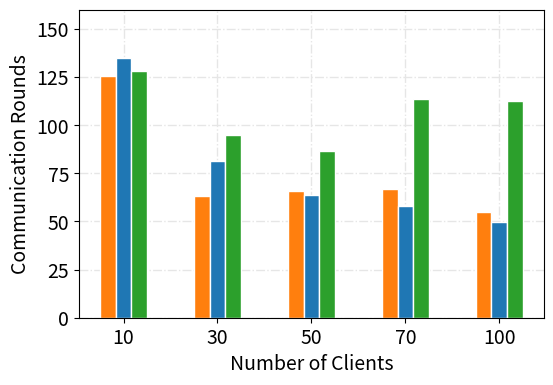
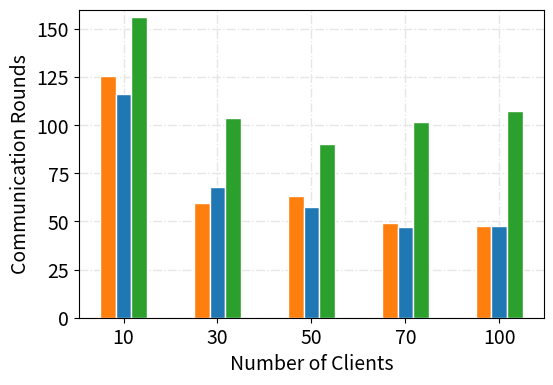
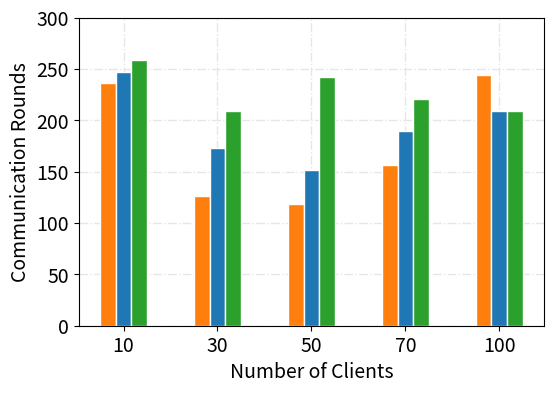
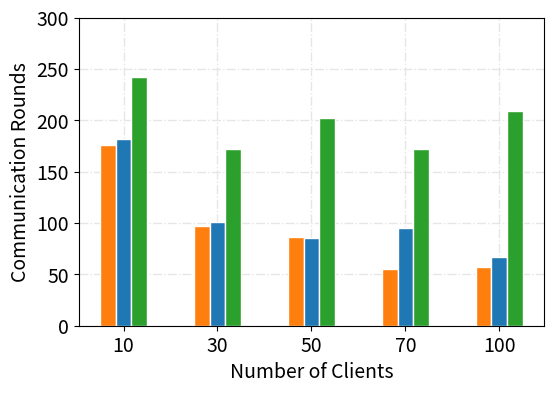

Here is the Python script that generated these plots, in order:
import matplotlib
import matplotlib.pyplot as plt
import pandas as pd
import numpy as np
from matplotlib.font_manager import FontProperties
fontP = FontProperties()
fontP.set_size('small')
import scipy.stats
import statistics


def mean_confidence_interval(data, confidence=0.95):
    a = 1.0 * np.array(data)
    n = len(a)
    m, se = np.mean(a), scipy.stats.sem(a)
    h = se * scipy.stats.t.ppf((1 + confidence) / 2., n-1)
    return m-h, m+h


    arr_list  = []
    yerr = np.zeros((2, len(list_values)))
    for i in range(0, len(list_values)):
        lower_val, upper_val = mean_confidence_interval(list_values[i])
        yerr[0][i] = lower_val
        yerr[1][i] = upper_val
        
    return yerr

def calulte_standard_dev(list_values):
    std_values = []
    for i in range(len(list_values)):
        std_values.append(statistics.stdev(list_values[i]))
    return std_values
  
def calculate_average(values):
    return np.mean(values)

# mnist_cnn_10_clients= [117, 134, 159, 110, 159]
# mnist_cnn_30_clients= [73, 73, 47, 69, 77]
# mnist_cnn_50_clients= [69, 69, 56, 47, 63]
# mnist_cnn_70_clients= [47, 47, 45, 57, 69]
# mnist_cnn_100_clients= [56, 64, 59, 54, 49]

mnist_cnn_10_clients_adam_5 = [135, 116]
mnist_cnn_10_clients_adam_10 = [135, 116]
mnist_cnn_10_clients_ndam_5 = [125, 145]
mnist_cnn_10_clients_ndam_10 = [123, 109]
mnist_cnn_10_clients_sgd_5 = [116, 140]
mnist_cnn_10_clients_sgd_10 = [162, 150]

mnist_cnn_30_clients_adam_5 = [56, 64, 69]
mnist_cnn_30_clients_adam_10 = [68, 51]
mnist_cnn_30_clients_ndam_5 = [85, 78]
mnist_cnn_30_clients_ndam_10 = [71, 65]
mnist_cnn_30_clients_sgd_5 =  [108, 82]
mnist_cnn_30_clients_sgd_10 =  [102, 105]

mnist_cnn_50_clients_adam_5 = [76, 56]
mnist_cnn_50_clients_adam_10 = [79, 47]
mnist_cnn_50_clients_ndam_5 = [75, 52]
mnist_cnn_50_clients_ndam_10 = [60, 55]
mnist_cnn_50_clients_sgd_5 = [86, 87]
mnist_cnn_50_clients_sgd_10 = [81, 99]

mnist_cnn_70_clients_adam_5 = [69, 65]
mnist_cnn_70_clients_adam_10 = [44, 54]
mnist_cnn_70_clients_ndam_5 = [67, 49]
mnist_cnn_70_clients_ndam_10 = [46, 48]
mnist_cnn_70_clients_sgd_5 = [128, 99]
mnist_cnn_70_clients_sgd_10 = [97, 106]

mnist_cnn_100_clients_adam_5 = [60, 50]
mnist_cnn_100_clients_adam_10 =[47, 48]
mnist_cnn_100_clients_ndam_5 = [45, 54]
mnist_cnn_100_clients_ndam_10 =[45, 50]
mnist_cnn_100_clients_sgd_5 = [125, 100]
mnist_cnn_100_clients_sgd_10 = [84, 131]



mnist_cnn_values_adam_5 = []
mnist_cnn_values_adam_10 = []
mnist_cnn_values_ndam_5 = []
mnist_cnn_values_ndam_10 = []
mnist_cnn_values_sgd_5 = []
mnist_cnn_values_sgd_10 = []
# mnist_cnn_values = []


mnist_cnn_values_adam_5.append(mnist_cnn_10_clients_adam_5)
mnist_cnn_values_adam_10.append(mnist_cnn_10_clients_adam_10)
mnist_cnn_values_ndam_5.append(mnist_cnn_10_clients_ndam_5)
mnist_cnn_values_ndam_10.append(mnist_cnn_10_clients_ndam_10)
mnist_cnn_values_sgd_5.append(mnist_cnn_10_clients_sgd_5)
mnist_cnn_values_sgd_10.append(mnist_cnn_10_clients_sgd_10)

mnist_cnn_values_adam_5.append(mnist_cnn_30_clients_adam_5)
mnist_cnn_values_adam_10.append(mnist_cnn_30_clients_adam_10)
mnist_cnn_values_ndam_5.append(mnist_cnn_30_clients_ndam_5)
mnist_cnn_values_ndam_10.append(mnist_cnn_30_clients_ndam_10)
mnist_cnn_values_sgd_5.append(mnist_cnn_30_clients_sgd_5)
mnist_cnn_values_sgd_10.append(mnist_cnn_30_clients_sgd_10)

mnist_cnn_values_adam_5.append(mnist_cnn_50_clients_adam_5)
mnist_cnn_values_adam_10.append(mnist_cnn_50_clients_adam_10)
mnist_cnn_values_ndam_5.append(mnist_cnn_50_clients_ndam_5)
mnist_cnn_values_ndam_10.append(mnist_cnn_50_clients_ndam_10)
mnist_cnn_values_sgd_5.append(mnist_cnn_50_clients_sgd_5)
mnist_cnn_values_sgd_10.append(mnist_cnn_50_clients_sgd_10)

mnist_cnn_values_adam_5.append(mnist_cnn_70_clients_adam_5)
mnist_cnn_values_adam_10.append(mnist_cnn_70_clients_adam_10)
mnist_cnn_values_ndam_5.append(mnist_cnn_70_clients_ndam_5)
mnist_cnn_values_ndam_10.append(mnist_cnn_70_clients_ndam_10)
mnist_cnn_values_sgd_5.append(mnist_cnn_70_clients_sgd_5)
mnist_cnn_values_sgd_10.append(mnist_cnn_70_clients_sgd_10)

mnist_cnn_values_adam_5.append(mnist_cnn_100_clients_adam_5)
mnist_cnn_values_adam_10.append(mnist_cnn_100_clients_adam_10)
mnist_cnn_values_ndam_5.append(mnist_cnn_100_clients_ndam_5)
mnist_cnn_values_ndam_10.append(mnist_cnn_100_clients_ndam_10)
mnist_cnn_values_sgd_5.append(mnist_cnn_100_clients_sgd_5)
mnist_cnn_values_sgd_10.append(mnist_cnn_100_clients_sgd_10)
# mnist_cnn_values.append(mnist_cnn_10_clients)
# mnist_cnn_values.append(mnist_cnn_30_clients)
# mnist_cnn_values.append(mnist_cnn_50_clients)
# mnist_cnn_values.append(mnist_cnn_70_clients)
# mnist_cnn_values.append(mnist_cnn_100_clients)

# mnist_nn_10_clients= [272, 217, 332, 212, 354]
# mnist_nn_30_clients= [165, 167, 140, 176, 161]
# mnist_nn_50_clients= [190, 141, 123, 122, 170]
# mnist_nn_70_clients= [168, 126, 135, 221, 121]
# mnist_nn_100_clients= [210, 194, 211, 237, 209]

mnist_nn_10_clients_adam_5 = [212, 260] 
mnist_nn_10_clients_adam_10 = [192, 161] 

mnist_nn_10_clients_ndam_5 = [246, 248] 
mnist_nn_10_clients_ndam_10 = [177, 186] 
mnist_nn_10_clients_sgd_5 = [306, 211] 
mnist_nn_10_clients_sgd_10 = [273, 212]

mnist_nn_30_clients_adam_5 = [170, 83] 
mnist_nn_30_clients_adam_10 =  [106, 88]
mnist_nn_30_clients_ndam_5 =  [200, 146]
mnist_nn_30_clients_ndam_10 = [114, 89]
mnist_nn_30_clients_sgd_5 =  [260, 159]
mnist_nn_30_clients_sgd_10 = [179, 165]

mnist_nn_50_clients_adam_5 = [158, 79] 
mnist_nn_50_clients_adam_10 =  [107, 65]
mnist_nn_50_clients_ndam_5 =  [203, 100]
mnist_nn_50_clients_ndam_10 =  [81, 89]
mnist_nn_50_clients_sgd_5 =  [258, 226]
mnist_nn_50_clients_sgd_10 = [177, 228]

mnist_nn_70_clients_adam_5 = [161, 153]
mnist_nn_70_clients_adam_10 =  [64, 47]
mnist_nn_70_clients_ndam_5 =  [237, 143]
mnist_nn_70_clients_ndam_10 = [107, 83]
mnist_nn_70_clients_sgd_5= [269, 172]
mnist_nn_70_clients_sgd_10 = [210, 135]

mnist_nn_100_clients_adam_5 = [386, 103]
mnist_nn_100_clients_adam_10 = [61, 54]
mnist_nn_100_clients_ndam_5 = [277, 142]
mnist_nn_100_clients_ndam_10 = [62, 71]
mnist_nn_100_clients_sgd_5 = [252, 167]
mnist_nn_100_clients_sgd_10 = [169, 250]


mnist_nn_values_adam_5 = []
mnist_nn_values_adam_10 = []
mnist_nn_values_ndam_5 = []
mnist_nn_values_ndam_10 = []
mnist_nn_values_sgd_5 = []
mnist_nn_values_sgd_10 = []


# mnist_nn_values = []
# mnist_nn_values.append(mnist_nn_10_clients)
# mnist_nn_values.append(mnist_nn_30_clients)
# mnist_nn_values.append(mnist_nn_50_clients)
# mnist_nn_values.append(mnist_nn_70_clients)
# mnist_nn_values.append(mnist_nn_100_clients)
mnist_nn_values_adam_5.append(mnist_nn_10_clients_adam_5)
mnist_nn_values_adam_10.append(mnist_nn_10_clients_adam_10)
mnist_nn_values_ndam_5.append(mnist_nn_10_clients_ndam_5)
mnist_nn_values_ndam_10.append(mnist_nn_10_clients_ndam_10)
mnist_nn_values_sgd_5.append(mnist_nn_10_clients_sgd_5)
mnist_nn_values_sgd_10.append(mnist_nn_10_clients_sgd_10)


mnist_nn_values_adam_5.append(mnist_nn_30_clients_adam_5)
mnist_nn_values_adam_10.append(mnist_nn_30_clients_adam_10)
mnist_nn_values_ndam_5.append(mnist_nn_30_clients_ndam_5)
mnist_nn_values_ndam_10.append(mnist_nn_30_clients_ndam_10)
mnist_nn_values_sgd_5.append(mnist_nn_30_clients_sgd_5)
mnist_nn_values_sgd_10.append(mnist_nn_30_clients_sgd_10)


mnist_nn_values_adam_5.append(mnist_nn_50_clients_adam_5)
mnist_nn_values_adam_10.append(mnist_nn_50_clients_adam_10)
mnist_nn_values_ndam_5.append(mnist_nn_50_clients_ndam_5)
mnist_nn_values_ndam_10.append(mnist_nn_50_clients_ndam_10)
mnist_nn_values_sgd_5.append(mnist_nn_50_clients_sgd_5)
mnist_nn_values_sgd_10.append(mnist_nn_50_clients_sgd_10)


mnist_nn_values_adam_5.append(mnist_nn_70_clients_adam_5)
mnist_nn_values_adam_10.append(mnist_nn_70_clients_adam_10)
mnist_nn_values_ndam_5.append(mnist_nn_70_clients_ndam_5)
mnist_nn_values_ndam_10.append(mnist_nn_70_clients_ndam_10)
mnist_nn_values_sgd_5.append(mnist_nn_70_clients_sgd_5)
mnist_nn_values_sgd_10.append(mnist_nn_70_clients_sgd_10)

mnist_nn_values_adam_5.append(mnist_nn_100_clients_adam_5)
mnist_nn_values_adam_10.append(mnist_nn_100_clients_adam_10)
mnist_nn_values_ndam_5.append(mnist_nn_100_clients_ndam_5)
mnist_nn_values_ndam_10.append(mnist_nn_100_clients_ndam_10)
mnist_nn_values_sgd_5.append(mnist_nn_100_clients_sgd_5)
mnist_nn_values_sgd_10.append(mnist_nn_100_clients_sgd_10)










font = {'family' : 'normal', 'weight' : 'bold', 'size'   : 16}
matplotlib.rcParams.update({'font.size': 14})
# matplotlib.rcParams.update({'font.weight': 'bold'})
# matplotlib.rc('font', **font)

# NUM_TESTS = ['tab:orange', 'tab:blue', 'tab:green', 'tab:purple', 'tab:red', 'tab:brown']
NUM_TESTS = ['tab:orange', 'tab:blue', 'tab:green']
Grid_Sizes = ['10', '30', '50', '70', '100']

# NAME_TESTS = ['MNIST-CNN, local-epochs=5', 'MNIST-NN']
# NAME_TESTS = ['MNIST-CNN, local-epochs=5, opt=adam', 'MNIST-CNN, local-epochs=10, opt=adam', 'MNIST-CNN, local-epochs=5, opt=ndam', 'MNIST-CNN, local-epochs=10, opt=ndam', 'MNIST-CNN, local-epochs=5, opt=sgd', 'MNIST-CNN, local-epochs=10, opt=sgd']
# NAME_TESTS_5_cnn = ['MNIST-CNN, lr=1e-3, opt=adam',  'MNIST-CNN, lr=1e-3, opt=ndam', 'MNIST-CNN, lr=0.1, opt=sgd']
NAME_TESTS_5_cnn = ['lr=1e-3, opt=adam',  'lr=1e-3, opt=ndam', 'lr=0.1, opt=vanilla-sgd']
NAME_TESTS_10_cnn = ['lr=1e-3, opt=adam', 'lr=1e-3, opt=ndam',  'lr=0.1, opt=vanilla-sgd']
# NAME_TESTS = ['MNIST-NN, local-epochs=5, opt=adam', 'MNIST-NN, local-epochs=10, opt=adam', 'MNIST-NN, local-epochs=5, opt=ndam', 'MNIST-NN, local-epochs=10, opt=ndam', 'MNIST-NN, local-epochs=5, opt=sgd', 'MNIST-NN, local-epochs=10, opt=sgd']
# NAME_TESTS = ['MNIST-NN, local-epochs=5, opt=adam', 'MNIST-NN, local-epochs=10, opt=adam', 'MNIST-NN, local-epochs=5, opt=ndam', 'MNIST-NN, local-epochs=10, opt=ndam', 'MNIST-NN, local-epochs=5, opt=sgd', 'MNIST-NN, local-epochs=10, opt=sgd']
# NAME_TESTS_5_nn = ['MNIST-NN, local-epochs=5, opt=adam',  'MNIST-NN, local-epochs=5, opt=ndam', 'MNIST-NN, local-epochs=5, opt=sgd']
NAME_TESTS_5_nn = ['lr=1e-3, opt=adam',  'lr=1e-3, opt=ndam', 'lr=0.1, opt=vanilla-sgd']
# NAME_TESTS_10_nn = ['MNIST-NN, local-epochs=10, opt=adam',  'MNIST-NN, local-epochs=10, opt=ndam', 'MNIST-NN, local-epochs=10, opt=sgd']
NAME_TESTS_10_nn = ['lr=1e-3, opt=adam',  'lr=1e-3, opt=ndam', 'lr=0.1, opt=vanilla-sgd']


BAR_WIDTH = 1/(len(NUM_TESTS)*2)
bar_positions = []

for i in range(0, len(NUM_TESTS)):
    if i == 0:
        bar_positions.append(np.arange(len(Grid_Sizes)))
    else:
        bar_positions.append(np.array([x + BAR_WIDTH for x in bar_positions[i-1]]))

bar_positions = np.array(bar_positions)
bar_positions = np.transpose(bar_positions)


bar_values_cnn_5= []
bar_values_cnn_10= []
bar_values_nn_5= []
bar_values_nn_10= []

for i in range(0, len(Grid_Sizes)):
    bar_values_cnn_5.append(calculate_average(mnist_cnn_values_adam_5[i]))
    bar_values_nn_5.append(calculate_average(mnist_nn_values_adam_5[i]))

    bar_values_cnn_10.append(calculate_average(mnist_cnn_values_adam_10[i]))
    bar_values_nn_10.append(calculate_average(mnist_nn_values_adam_10[i]))

    # bar_values.append(calculate_average(mnist_cnn_values_adam_10[i]))
    bar_values_cnn_5.append(calculate_average(mnist_cnn_values_ndam_5[i]))
    bar_values_nn_5.append(calculate_average(mnist_nn_values_ndam_5[i]))

    bar_values_cnn_10.append(calculate_average(mnist_cnn_values_ndam_10[i]))
    bar_values_nn_10.append(calculate_average(mnist_nn_values_ndam_10[i]))

    
    # bar_values.append(calculate_average(mnist_cnn_values_ndam_10[i]))
    bar_values_cnn_5.append(calculate_average(mnist_cnn_values_sgd_5[i]))
    bar_values_nn_5.append(calculate_average(mnist_nn_values_sgd_5[i]))
    # bar_values.append(calculate_average(mnist_cnn_values_sgd_10[i]))
    bar_values_cnn_10.append(calculate_average(mnist_cnn_values_sgd_10[i]))
    bar_values_nn_10.append(calculate_average(mnist_nn_values_sgd_10[i]))

    # bar_values.append(calculate_average(mnist_nn_values_adam_5[i]))
    # bar_values.append(calculate_average(mnist_nn_values_adam_10[i]))
    # bar_values.append(calculate_average(mnist_nn_values_ndam_5[i]))
    # bar_values.append(calculate_average(mnist_nn_values_ndam_10[i]))
    # bar_values.append(calculate_average(mnist_nn_values_sgd_5[i]))
    # bar_values.append(calculate_average(mnist_nn_values_sgd_10[i]))
    # bar_values.append(calculate_average(mnist_nn_values[i]))


# values =[]
# values.append(mnist_cnn_values)
# values.append(mnist_nn_values)

plt.figure(figsize=(6, 4))
plt.rc('axes', axisbelow=True)
for (i, color) in enumerate(NUM_TESTS):
    # print(np.array(bar_values).reshape(5,2).transpose()[i])
    # print(bar_positions.transpose()[i])
    # plt.bar(bar_positions.transpose()[i], np.array(bar_values).reshape(5,2).transpose()[i], color=color, width=BAR_WIDTH, edgecolor='white', label=NAME_TESTS[i], yerr=calulte_standard_dev(values[i]), capsize=3)
    plt.bar(bar_positions.transpose()[i], np.array(bar_values_cnn_5).reshape(5,len(NUM_TESTS)).transpose()[i], color=color, width=BAR_WIDTH, edgecolor='white', label=NAME_TESTS_5_cnn[i])



plt.xlabel('Number of Clients')
plt.ylabel('Communication Rounds')
plt.xticks([bar_positions + BAR_WIDTH for bar_positions in range(len(Grid_Sizes))], ['10', '30', '50', '70', '100'])
#plt.legend(fontsize='small')
plt.ylim([0, 160])
plt.grid(linestyle='-.', linewidth=1,  color="0.9")
plt.savefig("comm_rounds_test_acc_cnn_local_epochs_5.png", dpi=300, bbox_inches = 'tight',
    pad_inches = 0)
# plt.show()
plt.close()



plt.figure(figsize=(6, 4))
for (i, color) in enumerate(NUM_TESTS):
    plt.bar(bar_positions.transpose()[i], np.array(bar_values_cnn_10).reshape(5,len(NUM_TESTS)).transpose()[i], color=color, width=BAR_WIDTH, edgecolor='white', label=NAME_TESTS_10_cnn[i])

plt.xlabel('Number of Clients')
plt.ylabel('Communication Rounds')
plt.xticks([bar_positions + BAR_WIDTH for bar_positions in range(len(Grid_Sizes))], ['10', '30', '50', '70', '100'])
#plt.legend(fontsize='small')
plt.ylim([0, 160])
plt.grid(linestyle='-.', linewidth=1,  color="0.9")

plt.savefig("comm_rounds_test_acc_cnn_local_epochs_10.png", dpi=300, bbox_inches = 'tight',
    pad_inches = 0)
# plt.show()
plt.close()

plt.figure(figsize=(6, 4))
for (i, color) in enumerate(NUM_TESTS):
    plt.bar(bar_positions.transpose()[i], np.array(bar_values_nn_5).reshape(5,len(NUM_TESTS)).transpose()[i], color=color, width=BAR_WIDTH, edgecolor='white', label=NAME_TESTS_5_nn[i])

plt.xlabel('Number of Clients')
plt.ylabel('Communication Rounds')
plt.xticks([bar_positions + BAR_WIDTH for bar_positions in range(len(Grid_Sizes))], ['10', '30', '50', '70', '100'])
#plt.legend(fontsize='small')
plt.ylim([0, 300])
plt.grid(linestyle='-.', linewidth=1,  color="0.9")

plt.savefig("comm_rounds_test_acc_nn_local_epochs_5.png", dpi=300, bbox_inches = 'tight',
    pad_inches = 0)
# plt.show()
plt.close()

plt.figure(figsize=(6, 4))
for (i, color) in enumerate(NUM_TESTS):
    plt.bar(bar_positions.transpose()[i], np.array(bar_values_nn_10).reshape(5,len(NUM_TESTS)).transpose()[i], color=color, width=BAR_WIDTH, edgecolor='white', label=NAME_TESTS_10_nn[i])

plt.xlabel('Number of Clients')
plt.ylabel('Communication Rounds')
plt.xticks([bar_positions + BAR_WIDTH for bar_positions in range(len(Grid_Sizes))], ['10', '30', '50', '70', '100'])
#plt.legend(fontsize='small')
plt.ylim([0, 300])
plt.grid(linestyle='-.', linewidth=1, color="0.9")

plt.savefig("comm_rounds_test_acc_nn_local_epochs_10.png", dpi=300, bbox_inches = 'tight',
    pad_inches = 0)
# plt.show()
plt.close()
